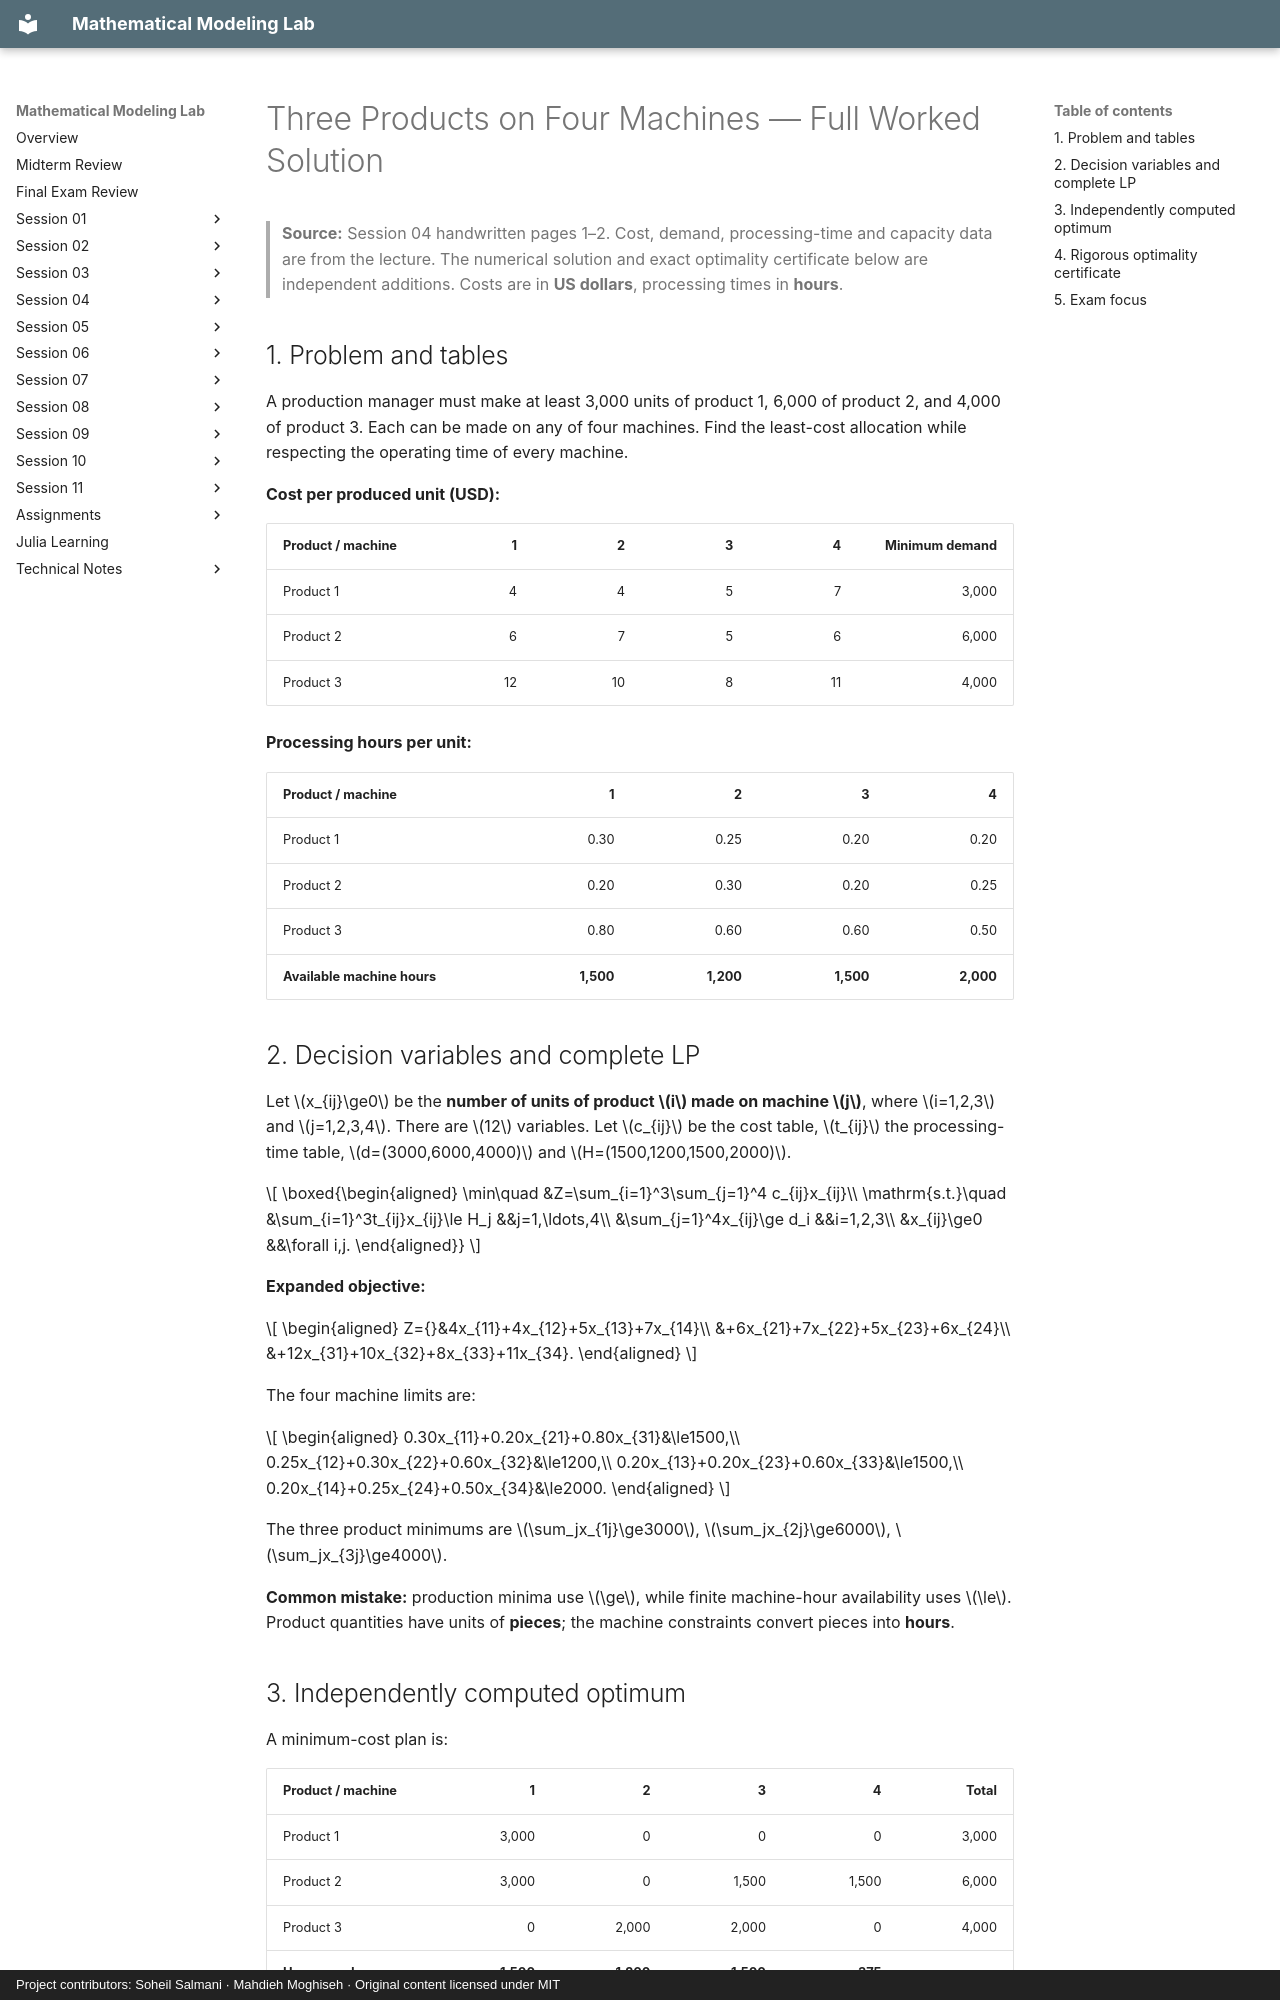

repository: SoheilGtex/mathematical-modeling-lab · page: session-04/machines.en/index.html · generator: mkdocs · copyright: Project contributors: Soheil Salmani · Mahdieh Moghiseh · Original content licensed under MIT

# Three Products on Four Machines — Full Worked Solution

> **Source:** Session 04 handwritten pages 1–2. Cost, demand, processing-time and capacity data are from the lecture. The numerical solution and exact optimality certificate below are independent additions. Costs are in **US dollars**, processing times in **hours**.

## 1. Problem and tables

A production manager must make at least 3,000 units of product 1, 6,000 of product 2, and 4,000 of product 3. Each can be made on any of four machines. Find the least-cost allocation while respecting the operating time of every machine.

**Cost per produced unit (USD):**

| Product / machine | 1 | 2 | 3 | 4 | Minimum demand |
| --- | ---: | ---: | ---: | ---: | ---: |
| Product 1 | 4 | 4 | 5 | 7 | 3,000 |
| Product 2 | 6 | 7 | 5 | 6 | 6,000 |
| Product 3 | 12 | 10 | 8 | 11 | 4,000 |

**Processing hours per unit:**

| Product / machine | 1 | 2 | 3 | 4 |
| --- | ---: | ---: | ---: | ---: |
| Product 1 | 0.30 | 0.25 | 0.20 | 0.20 |
| Product 2 | 0.20 | 0.30 | 0.20 | 0.25 |
| Product 3 | 0.80 | 0.60 | 0.60 | 0.50 |
| **Available machine hours** | **1,500** | **1,200** | **1,500** | **2,000** |

## 2. Decision variables and complete LP

Let $x_{ij}\ge0$ be the **number of units of product $i$ made on machine $j$**, where $i=1,2,3$ and $j=1,2,3,4$. There are $12$ variables. Let $c_{ij}$ be the cost table, $t_{ij}$ the processing-time table, $d=(3000,6000,4000)$ and $H=(1500,1200,1500,2000)$.

$$
\boxed{\begin{aligned}
\min\quad &Z=\sum_{i=1}^3\sum_{j=1}^4 c_{ij}x_{ij}\\
\mathrm{s.t.}\quad &\sum_{i=1}^3t_{ij}x_{ij}\le H_j &&j=1,\ldots,4\\
&\sum_{j=1}^4x_{ij}\ge d_i &&i=1,2,3\\
&x_{ij}\ge0 &&\forall i,j.
\end{aligned}}
$$

**Expanded objective:**

$$
\begin{aligned}
Z={}&4x_{11}+4x_{12}+5x_{13}+7x_{14}\\
&+6x_{21}+7x_{22}+5x_{23}+6x_{24}\\
&+12x_{31}+10x_{32}+8x_{33}+11x_{34}.
\end{aligned}
$$

The four machine limits are:

$$
\begin{aligned}
0.30x_{11}+0.20x_{21}+0.80x_{31}&\le1500,\\
0.25x_{12}+0.30x_{22}+0.60x_{32}&\le1200,\\
0.20x_{13}+0.20x_{23}+0.60x_{33}&\le1500,\\
0.20x_{14}+0.25x_{24}+0.50x_{34}&\le2000.
\end{aligned}
$$

The three product minimums are $\sum_jx_{1j}\ge3000$, $\sum_jx_{2j}\ge6000$, $\sum_jx_{3j}\ge4000$.

**Common mistake:** production minima use $\ge$, while finite machine-hour availability uses $\le$. Product quantities have units of **pieces**; the machine constraints convert pieces into **hours**.
